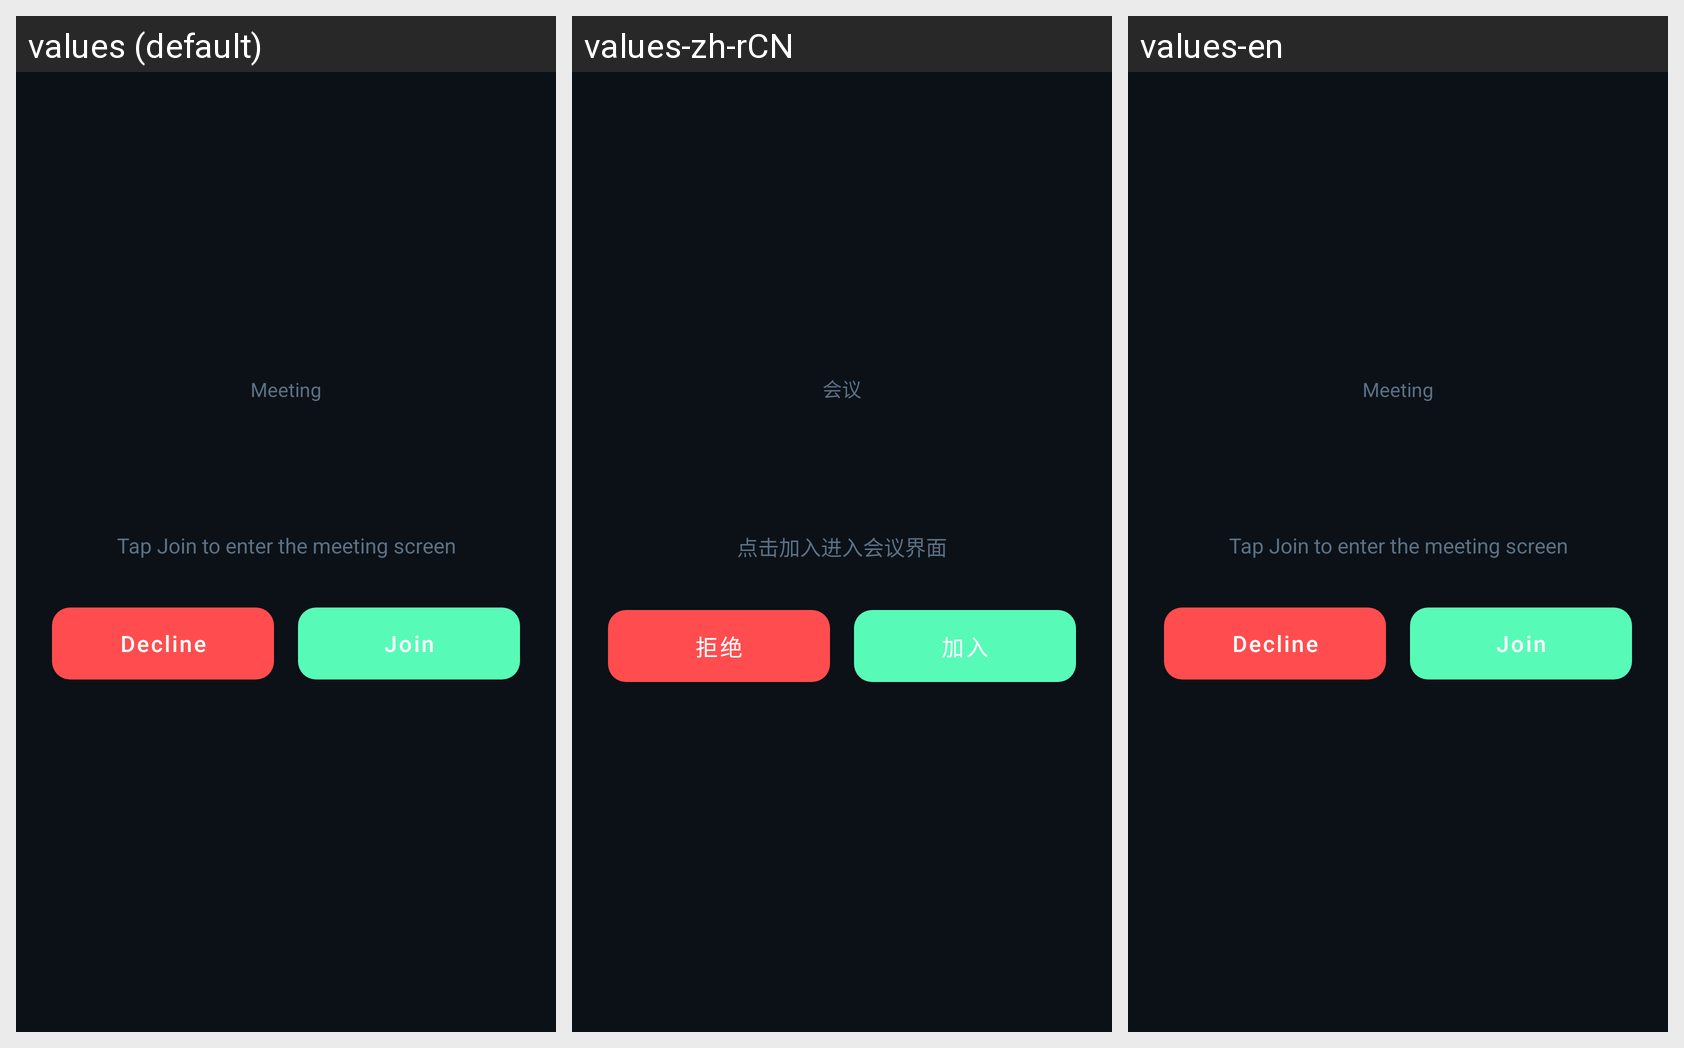

For this localized Android screen grid, give each drawn string resource with its value in every locale shown.
Android screen res/layout/fragment_meeting_invite.xml rendered under 3 locales, left to right: values (default), values-zh-rCN, values-en. Device: Nexus 5 (rendered at 1080×1920; each locale shown at half size, 540×960, under a caption strip naming it); theme Theme.Talkback.
Strings drawn on this screen, with the default value and each locale's value (text and hints the layout hard-codes, and strings that could not be matched under every locale, appear in the picture but are not listed):

meeting_title
  values: Meeting
  values-zh-rCN: 会议
  values-en: Meeting

meeting_invite_subtitle
  values: Tap Join to enter the meeting screen
  values-zh-rCN: 点击加入进入会议界面
  values-en: Tap Join to enter the meeting screen

meeting_invite_decline
  values: Decline
  values-zh-rCN: 拒绝
  values-en: Decline

meeting_invite_join
  values: Join
  values-zh-rCN: 加入
  values-en: Join
